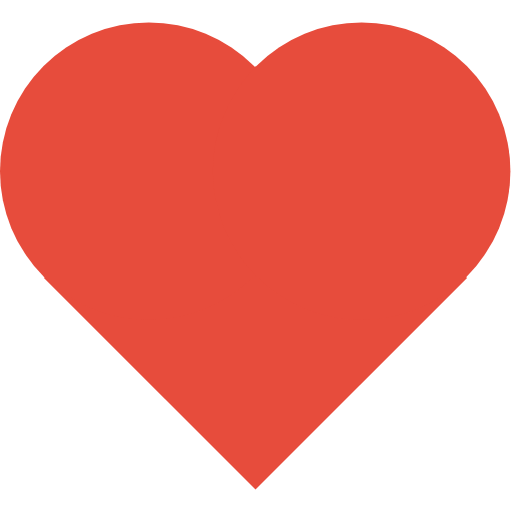
t = 0.00 s
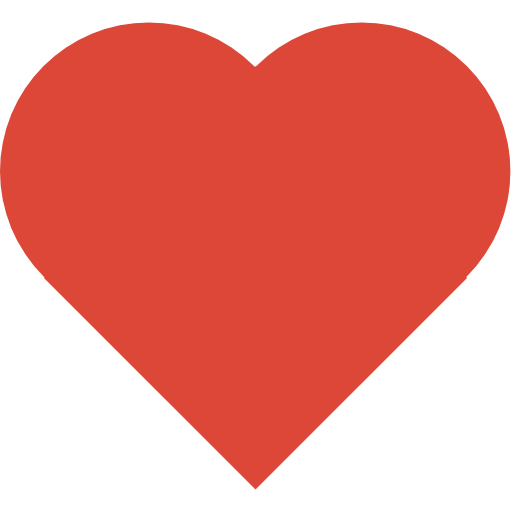
t = 0.25 s
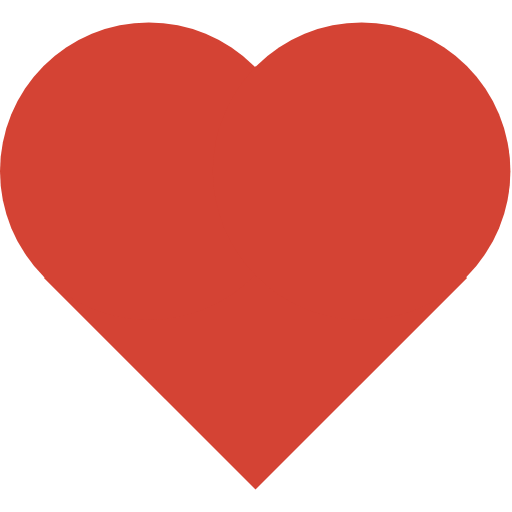
t = 0.50 s
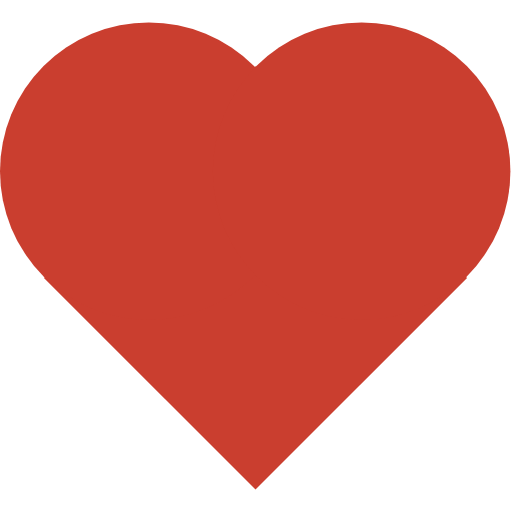
t = 0.75 s

The animated SVG that drew these frames (rendered in a browser with its animation timeline set to each time). Animation: 1 SMIL element (animate=1); one cycle of 1.00 s, repeats indefinitely.

<?xml version="1.0" encoding="utf-8"?>
<!-- Generator: Adobe Illustrator 16.0.0, SVG Export Plug-In . SVG Version: 6.00 Build 0)  -->
<!DOCTYPE svg PUBLIC "-//W3C//DTD SVG 1.1//EN" "http://www.w3.org/Graphics/SVG/1.1/DTD/svg11.dtd">
<svg version="1.1" id="Capa_1" xmlns="http://www.w3.org/2000/svg" xmlns:xlink="http://www.w3.org/1999/xlink" x="0px" y="0px"
	 width="16px" height="16px" viewBox="0 0 32 32" style="enable-background:new 0 0 32 32;" xml:space="preserve">
<g id="heart" style="fill:#E74C3C;">
	
	<rect x="6.6" y="8" transform="matrix(0.7071 0.7071 -0.7071 0.7071 16.9588 -6.1792)" width="18.7" height="18.7"/>
	<circle cx="9.3" cy="10.7" r="9.3"/>
	<circle cx="22.6" cy="10.7" r="9.3"/>
  
	
</g>
  <animate 
           xlink:href="#heart"
           attributeName="fill"
           from="#E74C3C"
           to="#c0392b" 
           dur="1s"
           begin="0s"
           repeatCount="indefinite"
           />
</svg>
